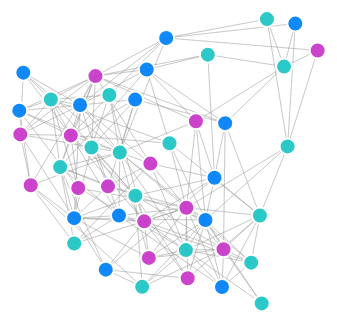
D3 v3 page, settled after 360 driven frames (6 s of simulated time); the page loaded 2 data file(s).



d3.json("map_dict.json", function(d){ map_dict = d })

var width = 560,
    height = 520;

var color = d3.scale.category20();

var force = d3.layout.force()
    .charge(-1000)
    .linkDistance(40)
    .size([width, height]);

var svg = d3.select("body").append("svg")
    .attr("width", width)
    .attr("height", height);

d3.json("starcraft.json", function(error, graph) {
  force
      .nodes(graph.nodes)
      .links(graph.links)
      .start();

  var link = svg.selectAll(".link")
      .data(graph.links)
    .enter().append("line")
      .attr("class", "link")
      .style("stroke-width", function(d) { return Math.sqrt(d.value); });

  var unit_name = svg.append("text").attr("class", "unit_name").attr("x", 20).attr("y", 90).attr("font-family", "sans-serif");
  var weakness 	= svg.append("text").attr("class", "strong_against").attr("x", 20).attr("y", 110).attr("font-family", "sans-serif");
  var strength 	= svg.append("text").attr("class", "weak_against").attr("x", 20).attr("y", 130).attr("font-family", "sans-serif");

  var node = svg.selectAll(".node")
      .data(graph.nodes)
    .enter().append("circle")
      .attr("class", "node")
      .attr("r", 8)
      .attr("unit", function(d){ return d.name })
      .style("fill", function(d) { if(d.race == "Protoss"){ return "#22C7C7"}else if(d.race=="Terran"){ return "#0583F8"}else{return "#CA3BCA"}})
      .call(force.drag)
      .on("mouseover", function(d){
      	d3.select(this).style("stroke","yellow")

      	// force.charge(function(d,i){
      	// 	return -i*50
      	// }).start()

      	link.style('stroke', function(l) {
		    if (d === l.source){
		    	return "green"
		    }else if(d === l.target){
		    	return "red"	
		    }else{
		    	return "gray"
		    }
		});

		link.style('stroke-width', function(l){
			if (d === l.source){
		    	return 4
		    }else if(d === l.target){
		    	return 4
		    }else{
		    	return 1
		    }
		});

      	for (var i = d.weak.length - 1; i >= 0; i--) {
      		d3.select('circle[unit=' + d.weak[i] + ']').style("stroke","red");
      	};
      	for (var i = d.weak.length - 1; i >= 0; i--) {
      		d3.select('circle[unit=' + d.strong[i] + ']').style("stroke","green");
      	};

      	d3.select("text.unit_name").text( 'unit: ' + d.name );
      	d3.select("text.strong_against").text( 'strong_against: ' + d.strong.join() );
      	d3.select("text.weak_against").text( 'weak_against: ' + d.weak.join() );
      })

      .on("mouseout", function(d){
      	d3.selectAll('circle').style("stroke","white");
      	d3.select("text.unit_name").text( '' );
      	d3.select("text.strong_against").text( '' );
      	d3.select("text.weak_against").text( '' );
      	link.style('stroke', "gray");
      	link.style('stroke-width', 1);
      })

  node.append("title")
      .text(function(d) { return d.name; });

  force.on("tick", function() {
    link.attr("x1", function(d) { return d.source.x; })
        .attr("y1", function(d) { return d.source.y; })
        .attr("x2", function(d) { return d.target.x; })
        .attr("y2", function(d) { return d.target.y; });

    node.attr("cx", function(d) { return d.x; })
        .attr("cy", function(d) { return d.y; });
  });
});



### data: starcraft.json
{
 "nodes": [
  {
   "weak": [
    "immortal",
    "ultralisk",
    "thor"
   ],
   "race": "Protoss",
   "link": "http://us.battle.net/sc2/en/game/unit/ar…",
   "name": "archon",
   "strong": [
    "mutalisk",
    "swarm-host"
   ]
  },
  {
   "weak": [
    "roach",
    "stalker",
    "marauder"
   ],
   "race": "Zerg",
   "link": "http://us.battle.net/sc2/en/game/unit/ba…",
   "name": "baneling",
   "strong": [
    "hellbat",
    "zergling",
    "zealot",
    "marine",
    "swarm-host"
   ]
  },
  {
   "weak": [
    "viking",
    "phoenix",
    "observer",
    "hydralisk",
    "overseer",
    "raven"
   ],
   "race": "Terran",
   "link": "http://us.battle.net/sc2/en/game/unit/ba…",
   "name": "banshee",
   "strong": [
    "siege-tank",
    "colossus",
    "ultralisk"
   ]
  },
  {
   "weak": [
    "viking",
    "corruptor",
    "void-ray"
   ],
   "race": "Terran",
   "link": "http://us.battle.net/sc2/en/game/unit/ba…",
   "name": "battlecruiser",
   "strong": [
    "carrier",
    "mutalisk",
    "phoenix",
    "thor"
   ]
  },
  {
   "weak": [
    "viking",
    "mutalisk",
    "corruptor",
    "void-ray"
   ],
   "race": "Zerg",
   "link": "http://us.battle.net/sc2/en/game/unit/br…",
   "name": "brood-lord",
   "strong": [
    "hydralisk",
    "marine",
    "stalker"
   ]
  },
  {
   "weak": [
    "viking",
    "corruptor",
    "battlecruiser",
    "void-ray"
   ],
   "race": "Protoss",
   "link": "http://us.battle.net/sc2/en/game/unit/ca…",
   "name": "carrier",
   "strong": [
    "mutalisk",
    "phoenix",
    "thor"
   ]
  },
  {
   "weak": [
    "viking",
    "corruptor",
    "immortal",
    "viper",
    "banshee",
    "tempest"
   ],
   "race": "Protoss",
   "link": "http://us.battle.net/sc2/en/game/unit/co…",
   "name": "colossus",
   "strong": [
    "high-templar",
    "zergling",
    "zealot",
    "marine",
    "hydralisk"
   ]
  },
  {
   "weak": [
    "viking",
    "hydralisk",
    "void-ray"
   ],
   "race": "Zerg",
   "link": "http://us.battle.net/sc2/en/game/unit/co…",
   "name": "corruptor",
   "strong": [
    "phoenix",
    "brood-lord",
    "colossus",
    "battlecruiser",
    "carrier",
    "mothership",
    "mutalisk",
    "tempest",
    "... 1 more items"
   ]
  },
  "... 37 more items"
 ],
 "links": [
  {
   "source": 15,
   "target": 0,
   "value": "archonimmortal"
  },
  {
   "source": 38,
   "target": 0,
   "value": "archonultralisk"
  },
  {
   "source": 37,
   "target": 0,
   "value": "archonthor"
  },
  {
   "source": 0,
   "target": 21,
   "value": "archonmutalisk"
  },
  {
   "source": 0,
   "target": 35,
   "value": "archonswarm-host"
  },
  {
   "source": 30,
   "target": 1,
   "value": "banelingroach"
  },
  {
   "source": 34,
   "target": 1,
   "value": "banelingstalker"
  },
  {
   "source": 17,
   "target": 1,
   "value": "banelingmarauder"
  },
  "... 368 more items"
 ]
}

### data: map_dict.json
{
 "viking": 43,
 "sentry": 36,
 "mothership-core": 22,
 "observer": 25,
 "warp-prism": 46,
 "hellbat": 11,
 "probe": 30,
 "widow-mine": 47,
 "immortal": 15,
 "hellion": 12,
 "stalker": 38,
 "zealot": 48,
 "scv": 35,
 "archon": 0,
 "high-templar": 13,
 "overlord": 27,
 "mothership": 21,
 "hydralisk": 14,
 "infestor": 16,
 "corruptor": 7,
 "tempest": 40,
 "thor": 41,
 "drone": 9,
 "viper": 44,
 "siege-tank": 37,
 "brood-lord": 4,
 "marauder": 18,
 "baneling": 1,
 "ghost": 10,
 "zergling": 49,
 "queen": 31,
 "swarm-host": 39,
 "phoenix": 29,
 "larva": 17,
 "void-ray": 45,
 "battlecruiser": 3,
 "reaper": 33,
 "medivac": 20,
 "roach": 34,
 "marine": 19,
 "...": "10 more keys"
}